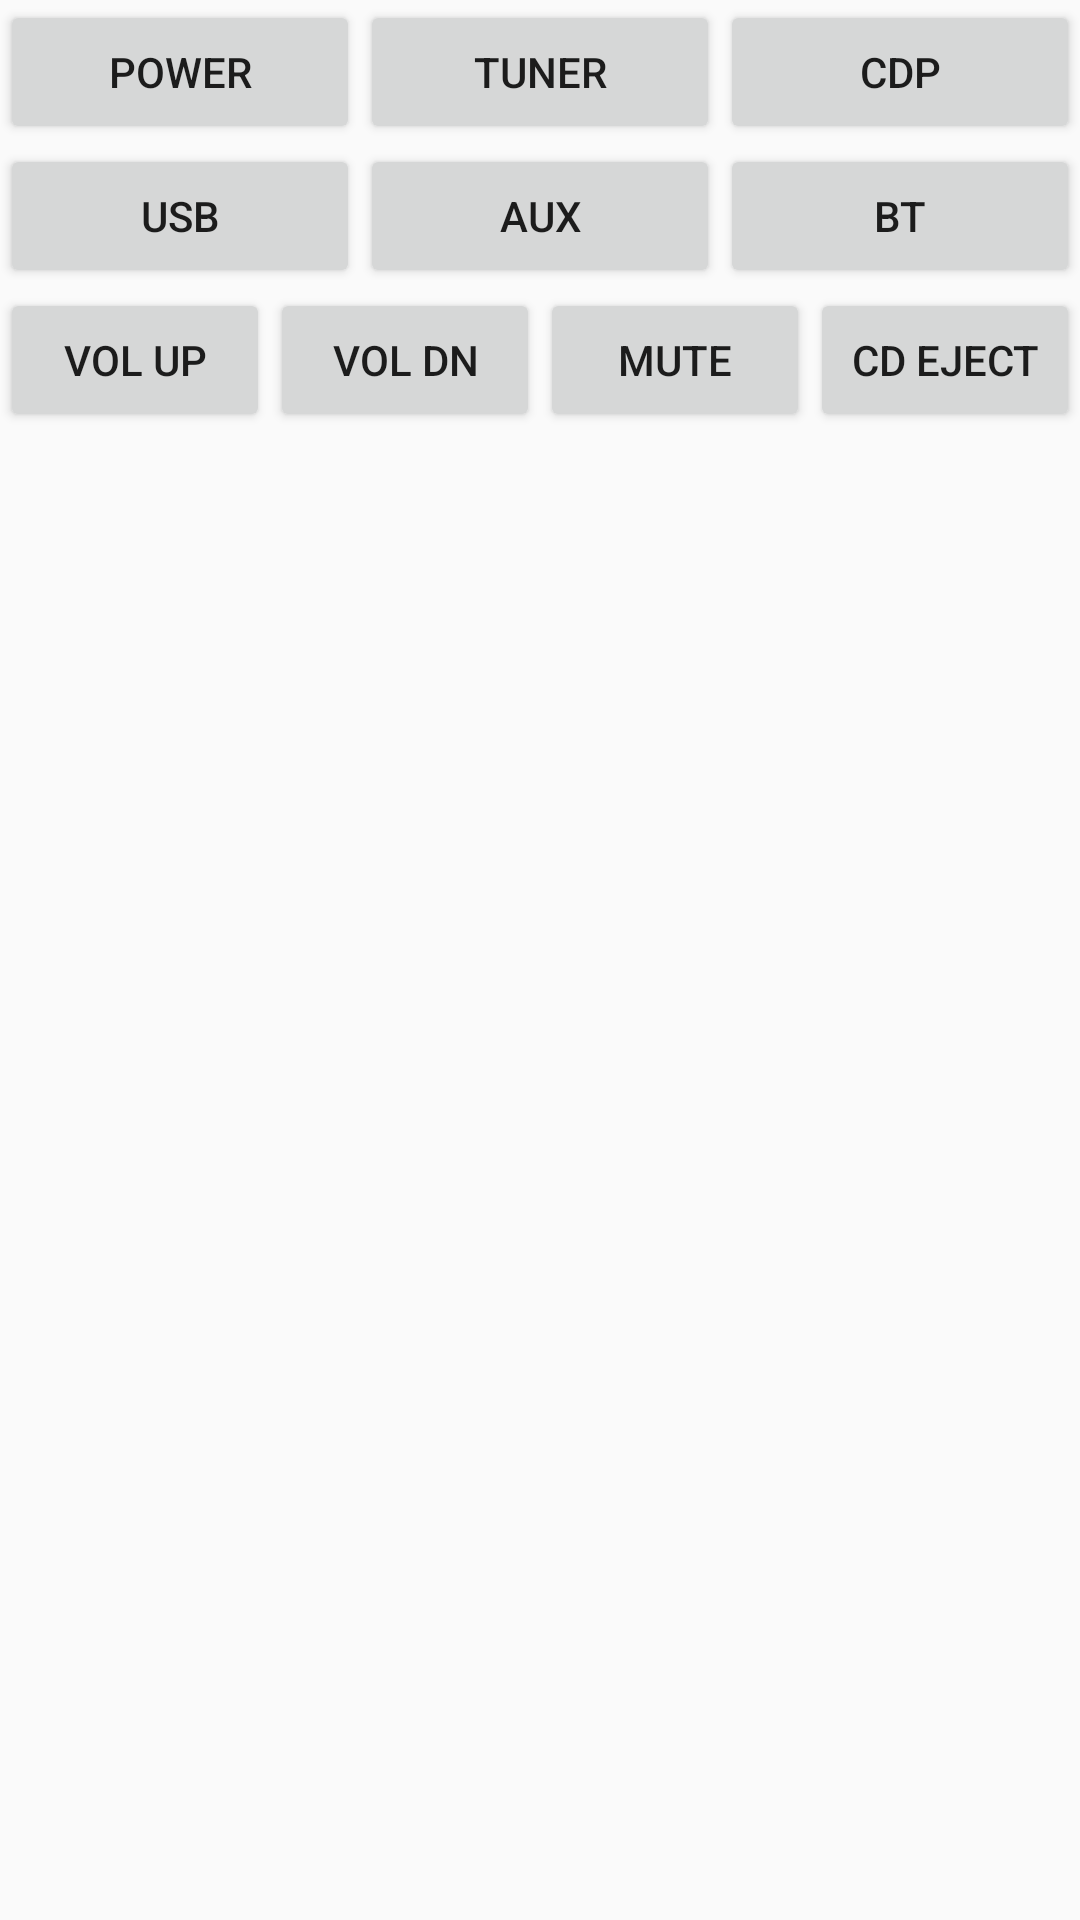

Here is an Android app screen rendered from its layout file. Give the layout XML and the strings, colors and styles it references.
<!-- AndroidManifest.xml: application theme Theme.AppCompat.Light.NoActionBar -->
<!-- res/layout/fragment_d.xml -->
<?xml version="1.0" encoding="utf-8"?>
<FrameLayout xmlns:android="http://schemas.android.com/apk/res/android"
    xmlns:tools="http://schemas.android.com/tools"
    android:layout_width="match_parent"
    android:layout_height="match_parent"
    tools:context=".FragmentD">

    <LinearLayout
        android:layout_width="match_parent"
        android:layout_height="match_parent"
        android:orientation="vertical">

        <LinearLayout
            android:layout_width="match_parent"
            android:layout_height="wrap_content"
            android:orientation="horizontal">

            <Button
                android:id="@+id/button28"
                android:layout_width="wrap_content"
                android:layout_height="wrap_content"
                android:layout_weight="1"
                android:text="@string/button28" />

            <Button
                android:id="@+id/button29"
                android:layout_width="wrap_content"
                android:layout_height="wrap_content"
                android:layout_weight="1"
                android:text="@string/button29" />

            <Button
                android:id="@+id/button30"
                android:layout_width="wrap_content"
                android:layout_height="wrap_content"
                android:layout_weight="1"
                android:text="@string/button30" />

        </LinearLayout>

        <LinearLayout
            android:layout_width="match_parent"
            android:layout_height="wrap_content"
            android:orientation="horizontal">

            <Button
                android:id="@+id/button35"
                android:layout_width="wrap_content"
                android:layout_height="wrap_content"
                android:layout_weight="1"
                android:text="@string/button35" />

            <Button
                android:id="@+id/button36"
                android:layout_width="wrap_content"
                android:layout_height="wrap_content"
                android:layout_weight="1"
                android:text="@string/button36" />

            <Button
                android:id="@+id/button37"
                android:layout_width="wrap_content"
                android:layout_height="wrap_content"
                android:layout_weight="1"
                android:text="@string/button37" />
        </LinearLayout>

        <LinearLayout
            android:layout_width="match_parent"
            android:layout_height="match_parent"
            android:orientation="horizontal">

            <Button
                android:id="@+id/button32"
                android:layout_width="wrap_content"
                android:layout_height="wrap_content"
                android:layout_weight="1"
                android:text="@string/button32" />

            <Button
                android:id="@+id/button33"
                android:layout_width="wrap_content"
                android:layout_height="wrap_content"
                android:layout_weight="1"
                android:text="@string/button33" />

            <Button
                android:id="@+id/button34"
                android:layout_width="wrap_content"
                android:layout_height="wrap_content"
                android:layout_weight="1"
                android:text="@string/button34" />

            <Button
                android:id="@+id/button31"
                android:layout_width="wrap_content"
                android:layout_height="wrap_content"
                android:layout_weight="1"
                android:text="@string/button31" />
        </LinearLayout>
    </LinearLayout>
</FrameLayout>
<!-- resources referenced by this layout -->
<resources>
  <string name="button28">POWER</string>
  <string name="button29">TUNER</string>
  <string name="button30">CDP</string>
  <string name="button31">CD EJECT</string>
  <string name="button32">VOL UP</string>
  <string name="button33">VOL DN</string>
  <string name="button34">MUTE</string>
  <string name="button35">USB</string>
  <string name="button36">AUX</string>
  <string name="button37">BT</string>
</resources>
